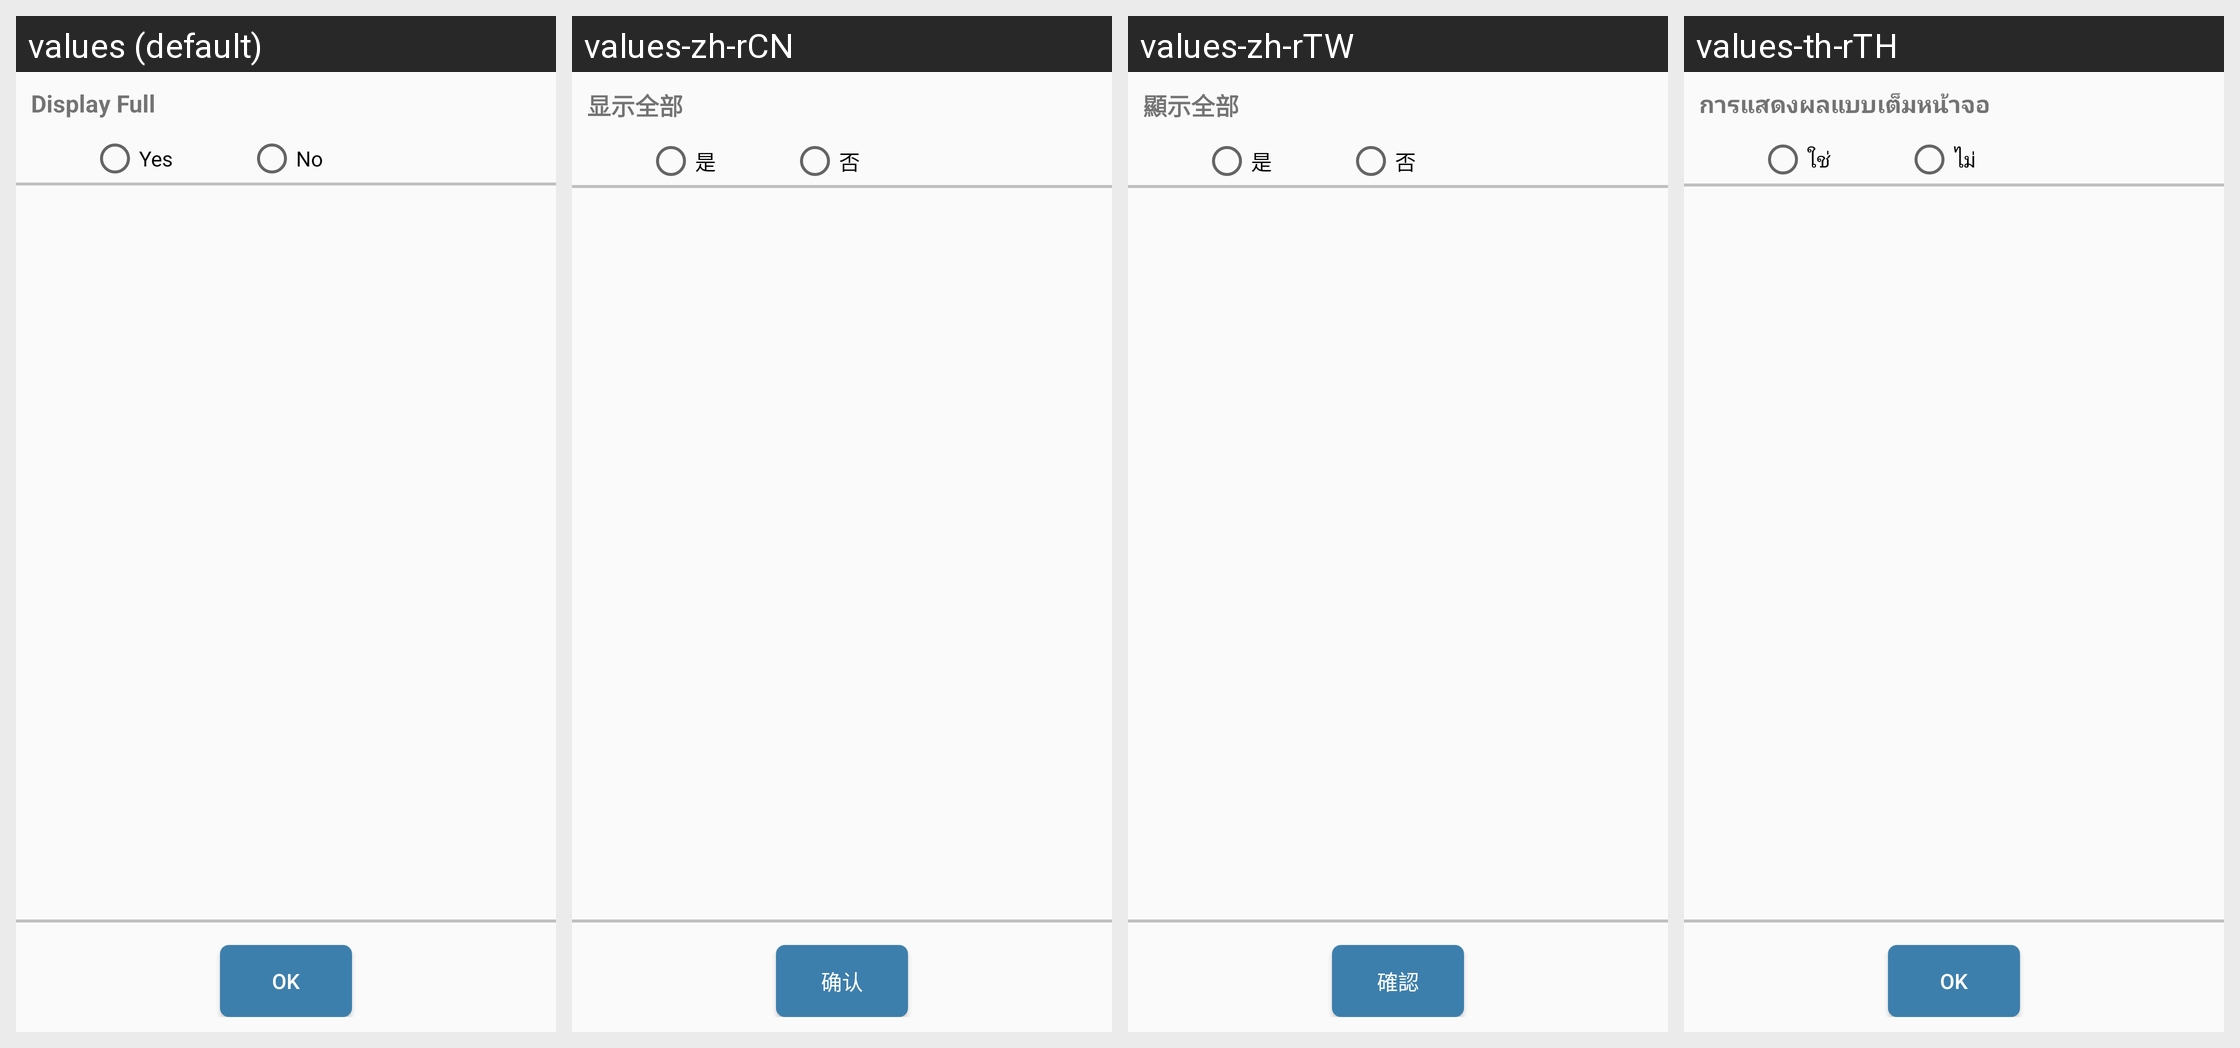

For this localized Android screen grid, give each drawn string resource with its value in every locale shown.
Android screen res/layout/activity_emv_masking.xml rendered under 4 locales, left to right: values (default), values-zh-rCN, values-zh-rTW, values-th-rTH. Device: Nexus 5 (rendered at 1080×1920; each locale shown at half size, 540×960, under a caption strip naming it); theme AppTheme.
Strings drawn on this screen, with the default value and each locale's value (text and hints the layout hard-codes, and strings that could not be matched under every locale, appear in the picture but are not listed):

display_full
  values: Display Full
  values-zh-rCN: 显示全部
  values-zh-rTW: 顯示全部
  values-th-rTH: การแสดงผลแบบเต็มหน้าจอ

yes
  values: Yes
  values-zh-rCN: 是
  values-zh-rTW: 是
  values-th-rTH: ใช่

no
  values: No
  values-zh-rCN: 否
  values-zh-rTW: 否
  values-th-rTH: ไม่

ok
  values: OK
  values-zh-rCN: 确认
  values-zh-rTW: 確認
  values-th-rTH: OK
